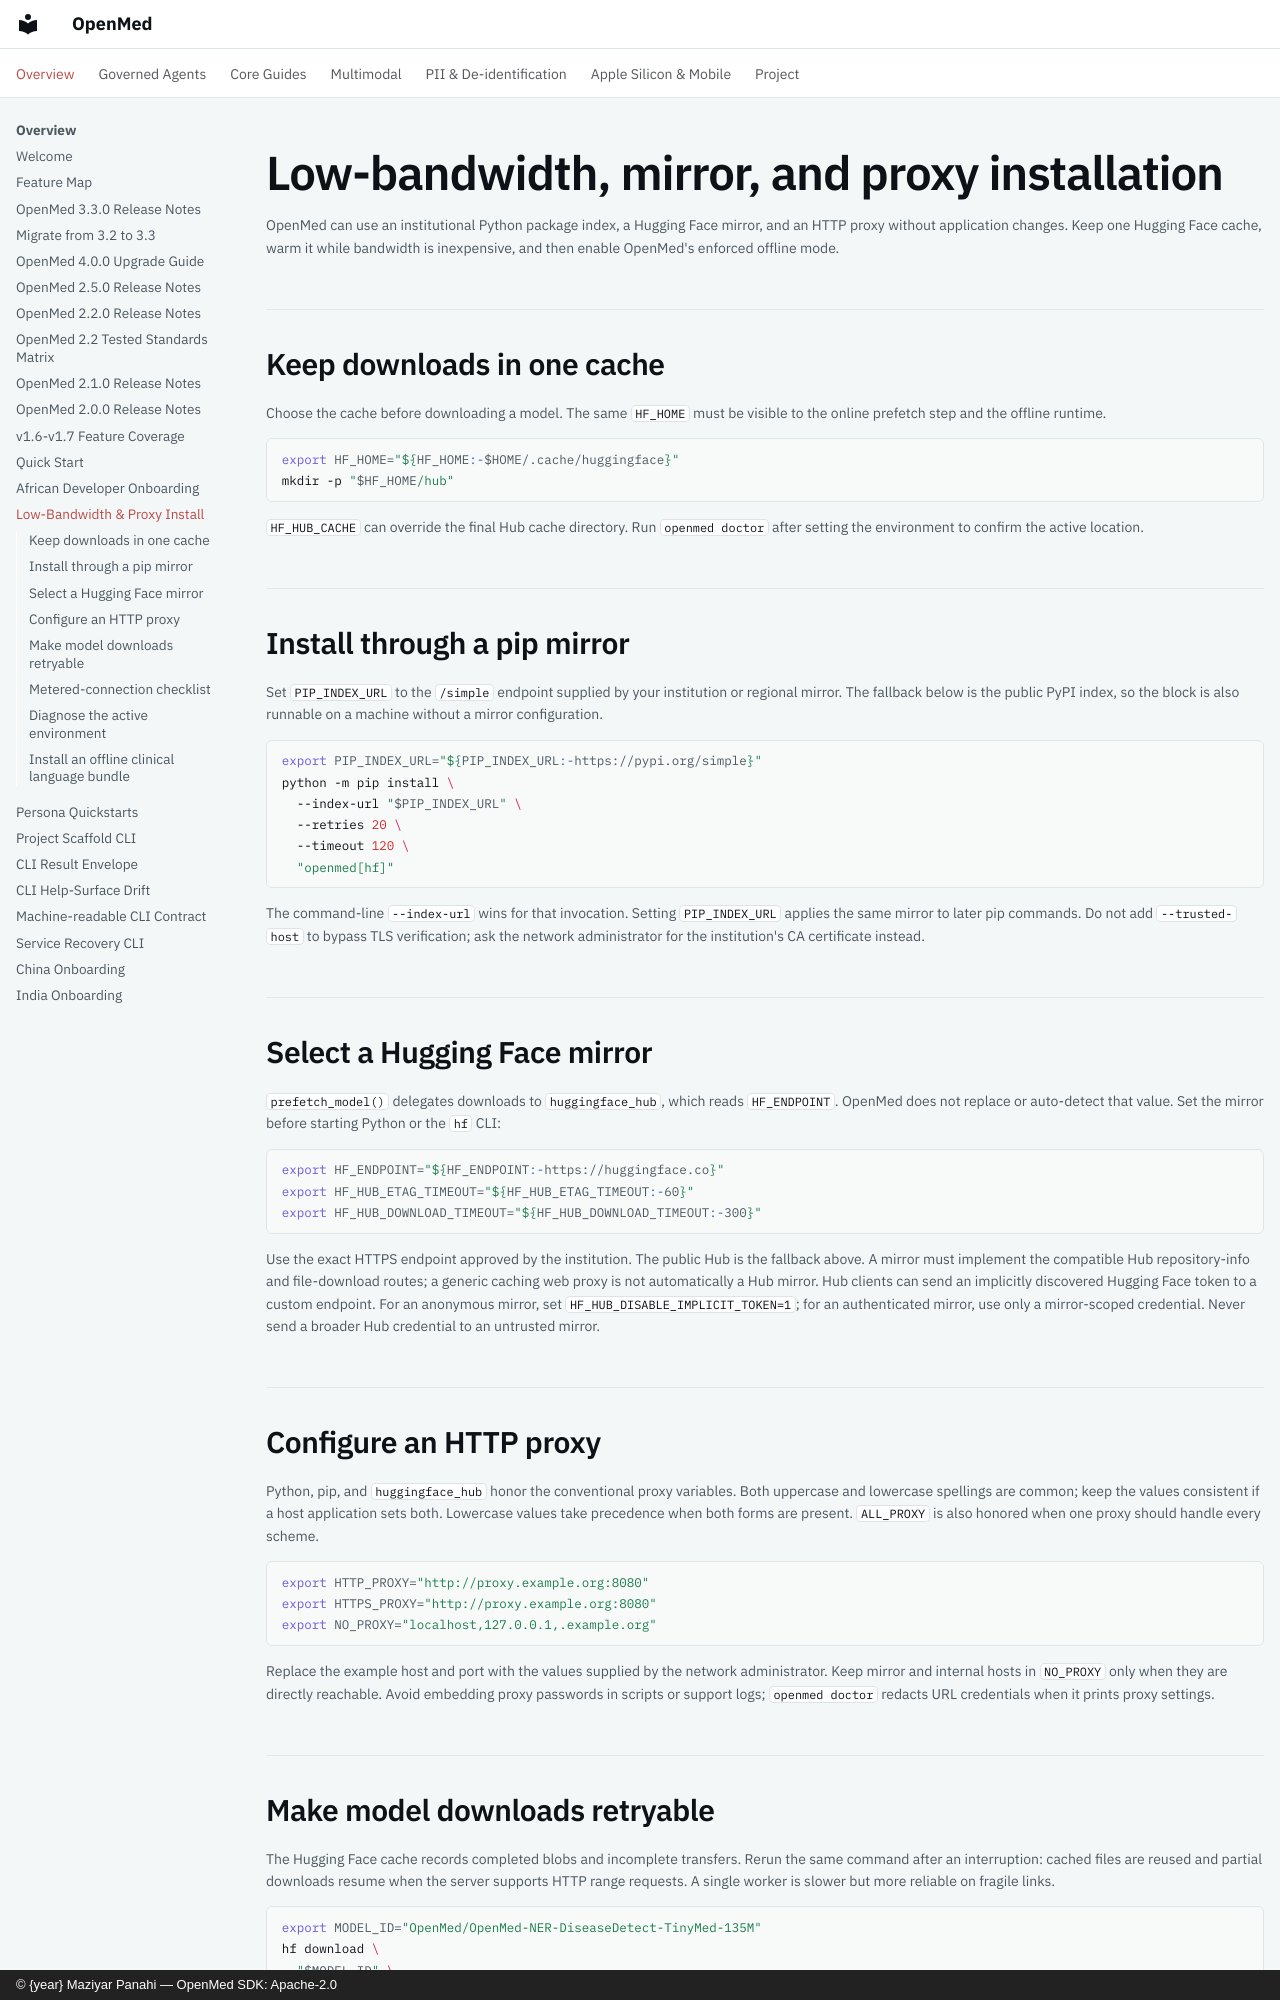

repository: maziyarpanahi/openmed · page: low-bandwidth-install/index.html · generator: mkdocs · copyright: © {year} Maziyar Panahi — OpenMed SDK: Apache-2.0

# Low-bandwidth, mirror, and proxy installation

OpenMed can use an institutional Python package index, a Hugging Face mirror,
and an HTTP proxy without application changes. Keep one Hugging Face cache,
warm it while bandwidth is inexpensive, and then enable OpenMed's enforced
offline mode.

## Keep downloads in one cache

Choose the cache before downloading a model. The same `HF_HOME` must be visible
to the online prefetch step and the offline runtime.

```bash
export HF_HOME="${HF_HOME:-$HOME/.cache/huggingface}"
mkdir -p "$HF_HOME/hub"
```

`HF_HUB_CACHE` can override the final Hub cache directory. Run `openmed doctor`
after setting the environment to confirm the active location.

## Install through a pip mirror

Set `PIP_INDEX_URL` to the `/simple` endpoint supplied by your institution or
regional mirror. The fallback below is the public PyPI index, so the block is
also runnable on a machine without a mirror configuration.

```bash
export PIP_INDEX_URL="${PIP_INDEX_URL:-https://pypi.org/simple}"
python -m pip install \
  --index-url "$PIP_INDEX_URL" \
  --retries 20 \
  --timeout 120 \
  "openmed[hf]"
```

The command-line `--index-url` wins for that invocation. Setting
`PIP_INDEX_URL` applies the same mirror to later pip commands. Do not add
`--trusted-host` to bypass TLS verification; ask the network administrator for
the institution's CA certificate instead.

## Select a Hugging Face mirror

`prefetch_model()` delegates downloads to `huggingface_hub`, which reads
`HF_ENDPOINT`. OpenMed does not replace or auto-detect that value. Set the
mirror before starting Python or the `hf` CLI:

```bash
export HF_ENDPOINT="${HF_ENDPOINT:-https://huggingface.co}"
export HF_HUB_ETAG_TIMEOUT="${HF_HUB_ETAG_TIMEOUT:-60}"
export HF_HUB_DOWNLOAD_TIMEOUT="${HF_HUB_DOWNLOAD_TIMEOUT:-300}"
```

Use the exact HTTPS endpoint approved by the institution. The public Hub is the
fallback above. A mirror must implement the compatible Hub repository-info and
file-download routes; a generic caching web proxy is not automatically a Hub
mirror. Hub clients can send an implicitly discovered Hugging Face token to a
custom endpoint. For an anonymous mirror, set
`HF_HUB_DISABLE_IMPLICIT_TOKEN=1`; for an authenticated mirror, use only a
mirror-scoped credential. Never send a broader Hub credential to an untrusted
mirror.

## Configure an HTTP proxy

Python, pip, and `huggingface_hub` honor the conventional proxy variables. Both
uppercase and lowercase spellings are common; keep the values consistent if a
host application sets both. Lowercase values take precedence when both forms
are present. `ALL_PROXY` is also honored when one proxy should handle every
scheme.

```bash
export HTTP_PROXY="http://proxy.example.org:8080"
export HTTPS_PROXY="http://proxy.example.org:8080"
export NO_PROXY="localhost,127.0.0.1,.example.org"
```

Replace the example host and port with the values supplied by the network
administrator. Keep mirror and internal hosts in `NO_PROXY` only when they are
directly reachable. Avoid embedding proxy passwords in scripts or support
logs; `openmed doctor` redacts URL credentials when it prints proxy settings.
